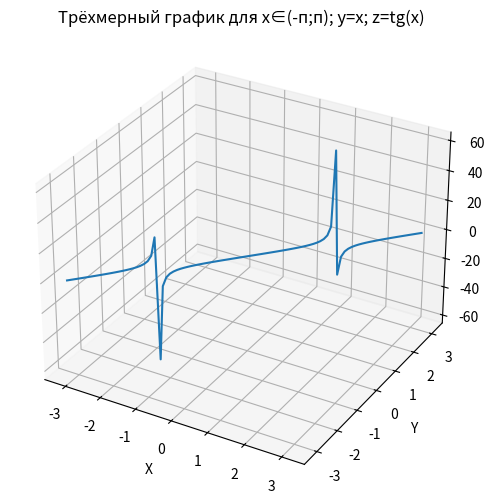

Generate this figure with matplotlib:
import numpy as np
import matplotlib.pyplot as plt

x_values = np.linspace(-np.pi, np.pi, 100)
y_values = x_values
z_values = np.tan(x_values)

fig = plt.figure(figsize=(8, 6))
ax = fig.add_subplot(111, projection='3d')

ax.plot(x_values, y_values, z_values, label='z=tg(x)')
ax.set_xlabel('X')
ax.set_ylabel('Y')
ax.set_zlabel('Z')
ax.set_title('Трёхмерный график для x∈(-п;п); y=x; z=tg(x)')

plt.show()
